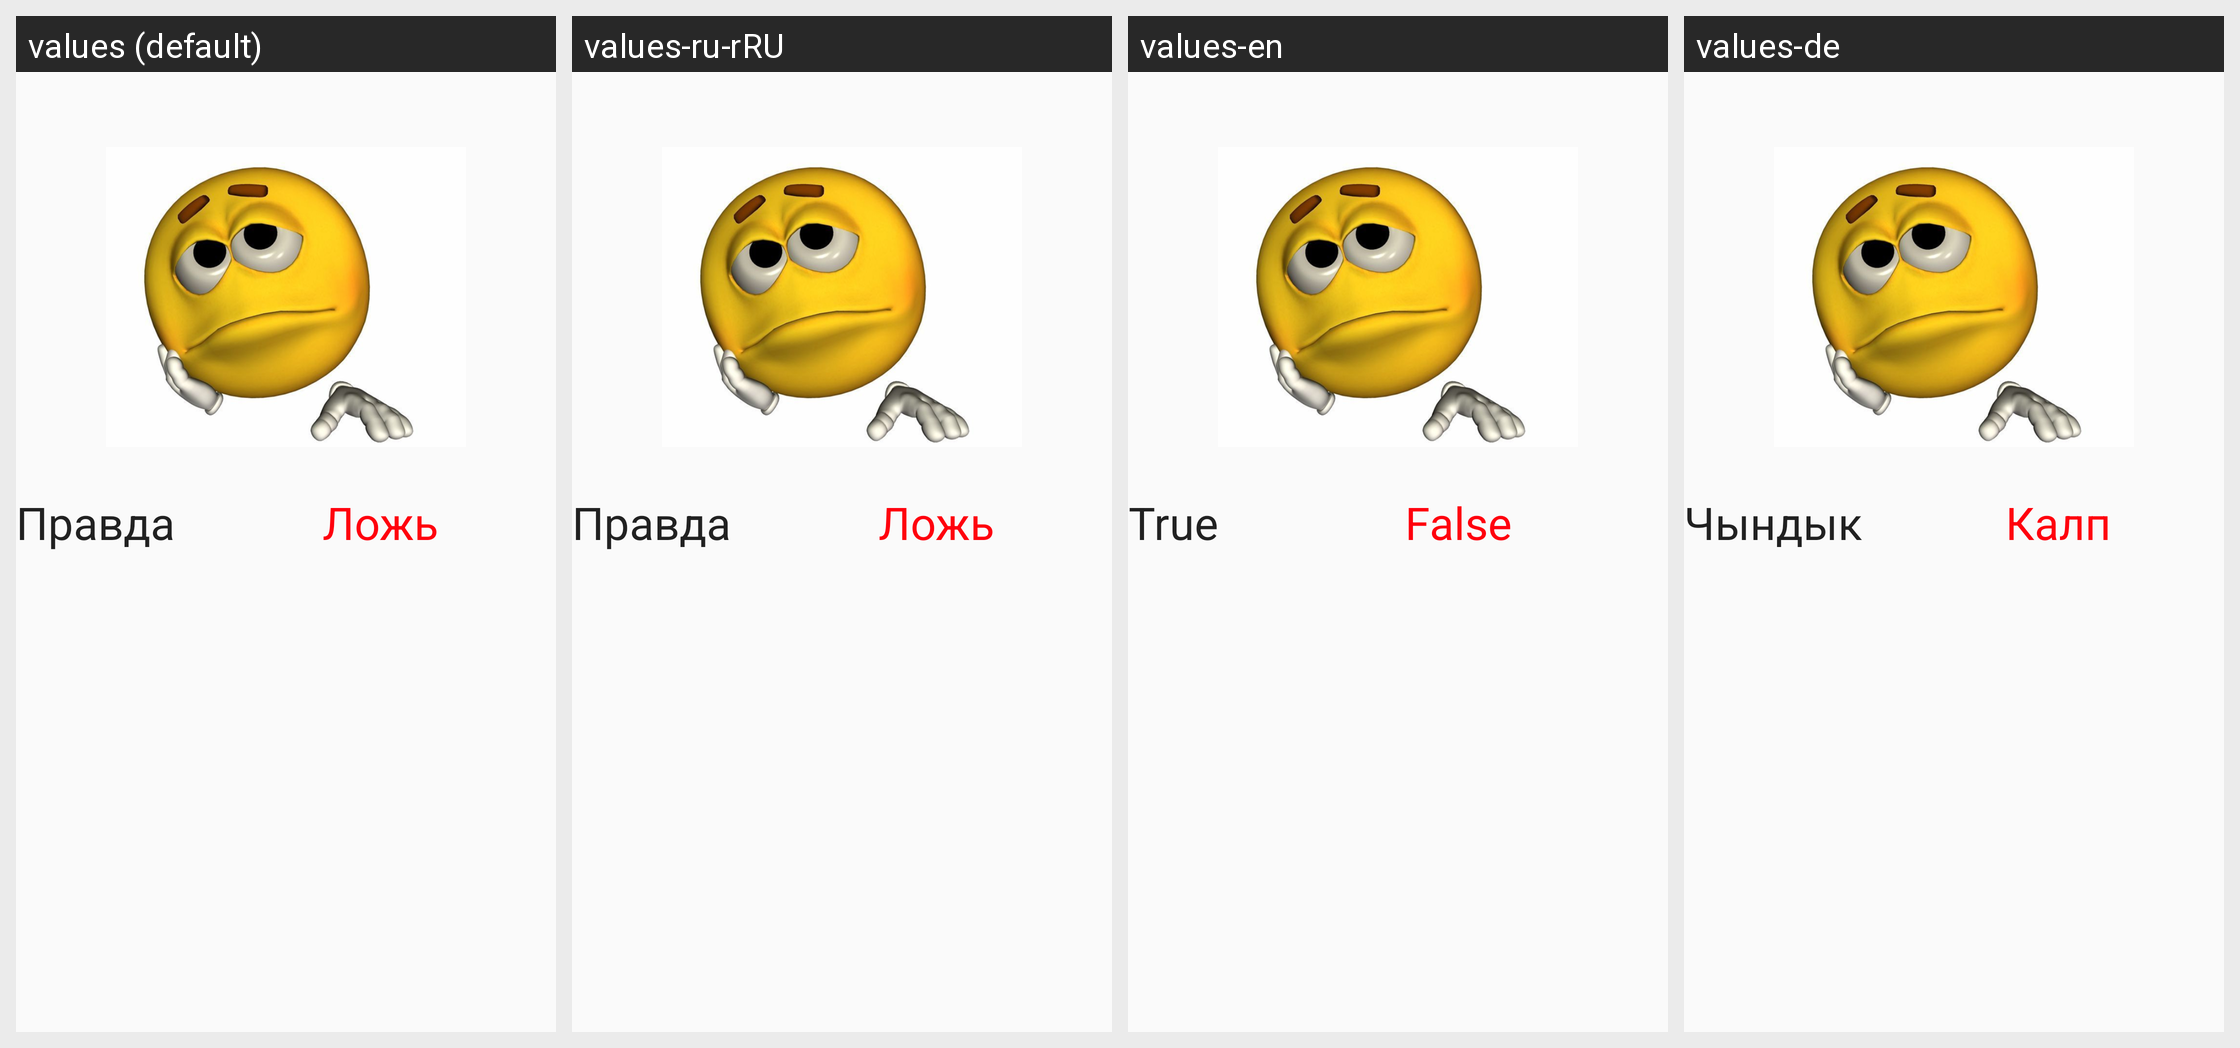

Locale-by-locale string values for the Android screen shown in this grid:
Android screen res/layout/result_learn_fragment_layout.xml rendered under 4 locales, left to right: values (default), values-ru-rRU, values-en, values-de. Device: Nexus 5 (rendered at 1080×1920; each locale shown at half size, 540×960, under a caption strip naming it); theme AppTheme.
Other locales in the repository, not shown: values-ky.
Strings drawn on this screen, with the default value and each locale's value (text and hints the layout hard-codes, and strings that could not be matched under every locale, appear in the picture but are not listed):

True
  values: Правда
  values-ru-rRU: Правда
  values-en: True
  values-de: Чындык

False
  values: Ложь
  values-ru-rRU: Ложь
  values-en: False
  values-de: Калп
